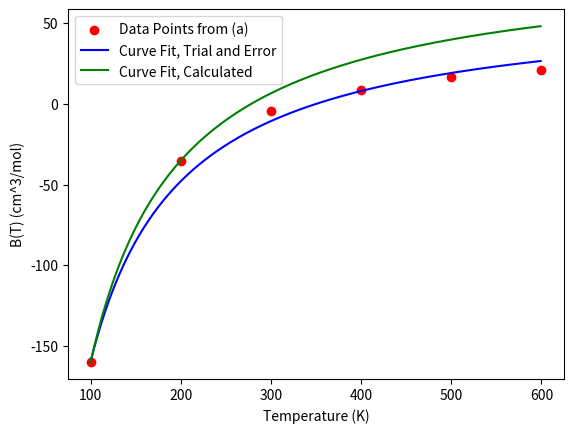

The matplotlib source for this figure:
'''
Daniella Morrone
Assignment 1 in PHY252
'''

import matplotlib.pyplot as plt
import numpy as np
from scipy.optimize import curve_fit


R = 8.3145
P = 101325
T = np.array([100,200,300,400,500,600])
B = np.array([-160,-35,-4.2,9,16.9,21.3])
sigma = np.array([0,0,0,0,0,0])

plt.scatter(T,B, color="r",label="Data Points from (a)")


B_T = lambda Temperature, a, b : b - a/(R*Temperature)
Temp = np.arange(100,600)
p_opt, p_cov = curve_fit(B_T, T , B, (1.86e+5,64), sigma, True)

plt.plot(Temp,B_T(Temp,*p_opt), color="b",label="Curve Fit, Trial and Error")
plt.legend()
plt.ylabel("B(T) (cm^3/mol)")
plt.xlabel("Temperature (K)")

a=207862.5
b=90

plt.plot(Temp,B_T(Temp,a,b), color="g",label="Curve Fit, Calculated")
plt.legend()
plt.ylabel("B(T) (cm^3/mol)")
plt.xlabel("Temperature (K)")
